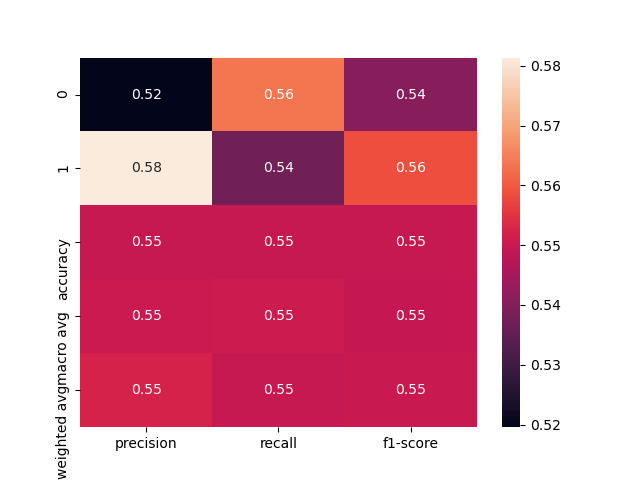

The table this chart was drawn from, first rows:
, precision, recall, f1-score, support
0, 0.5196, 0.5636, 0.5407, 165.0
1, 0.5814, 0.5376, 0.5587, 186.0
accuracy, 0.5499, 0.5499, 0.5499, 0.5499
macro avg, 0.5505, 0.5506, 0.5497, 351.0
weighted avg, 0.5523, 0.5499, 0.5502, 351.0
